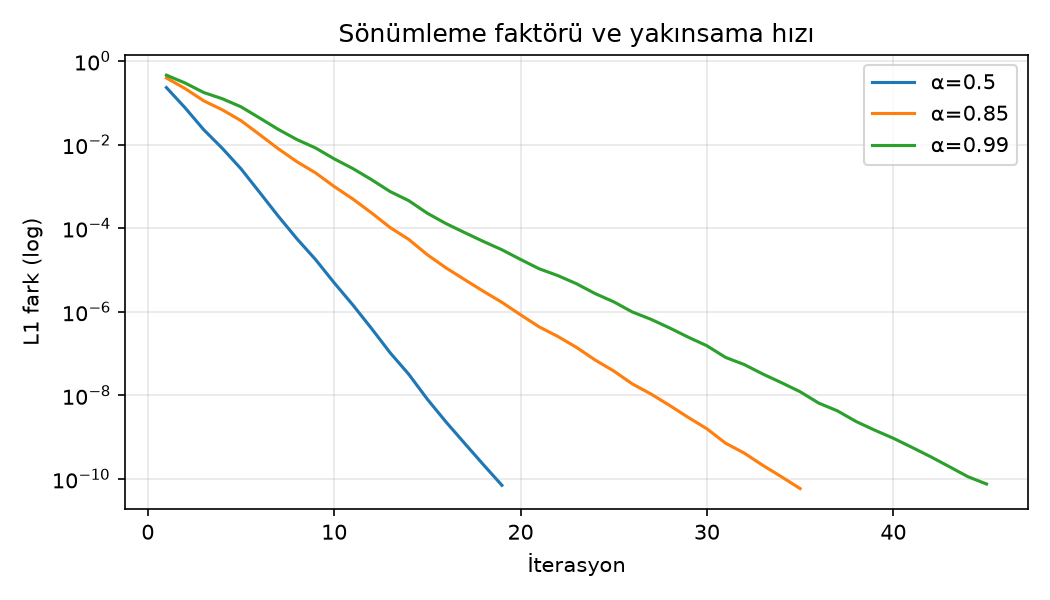

Values plotted in this chart, from the file beside it:
alpha, iterasyon, yakinsadi_mi, son_artik
0.5, 19, True, 7.03e-11
0.85, 35, True, 5.87e-11
0.99, 45, True, 7.54e-11
